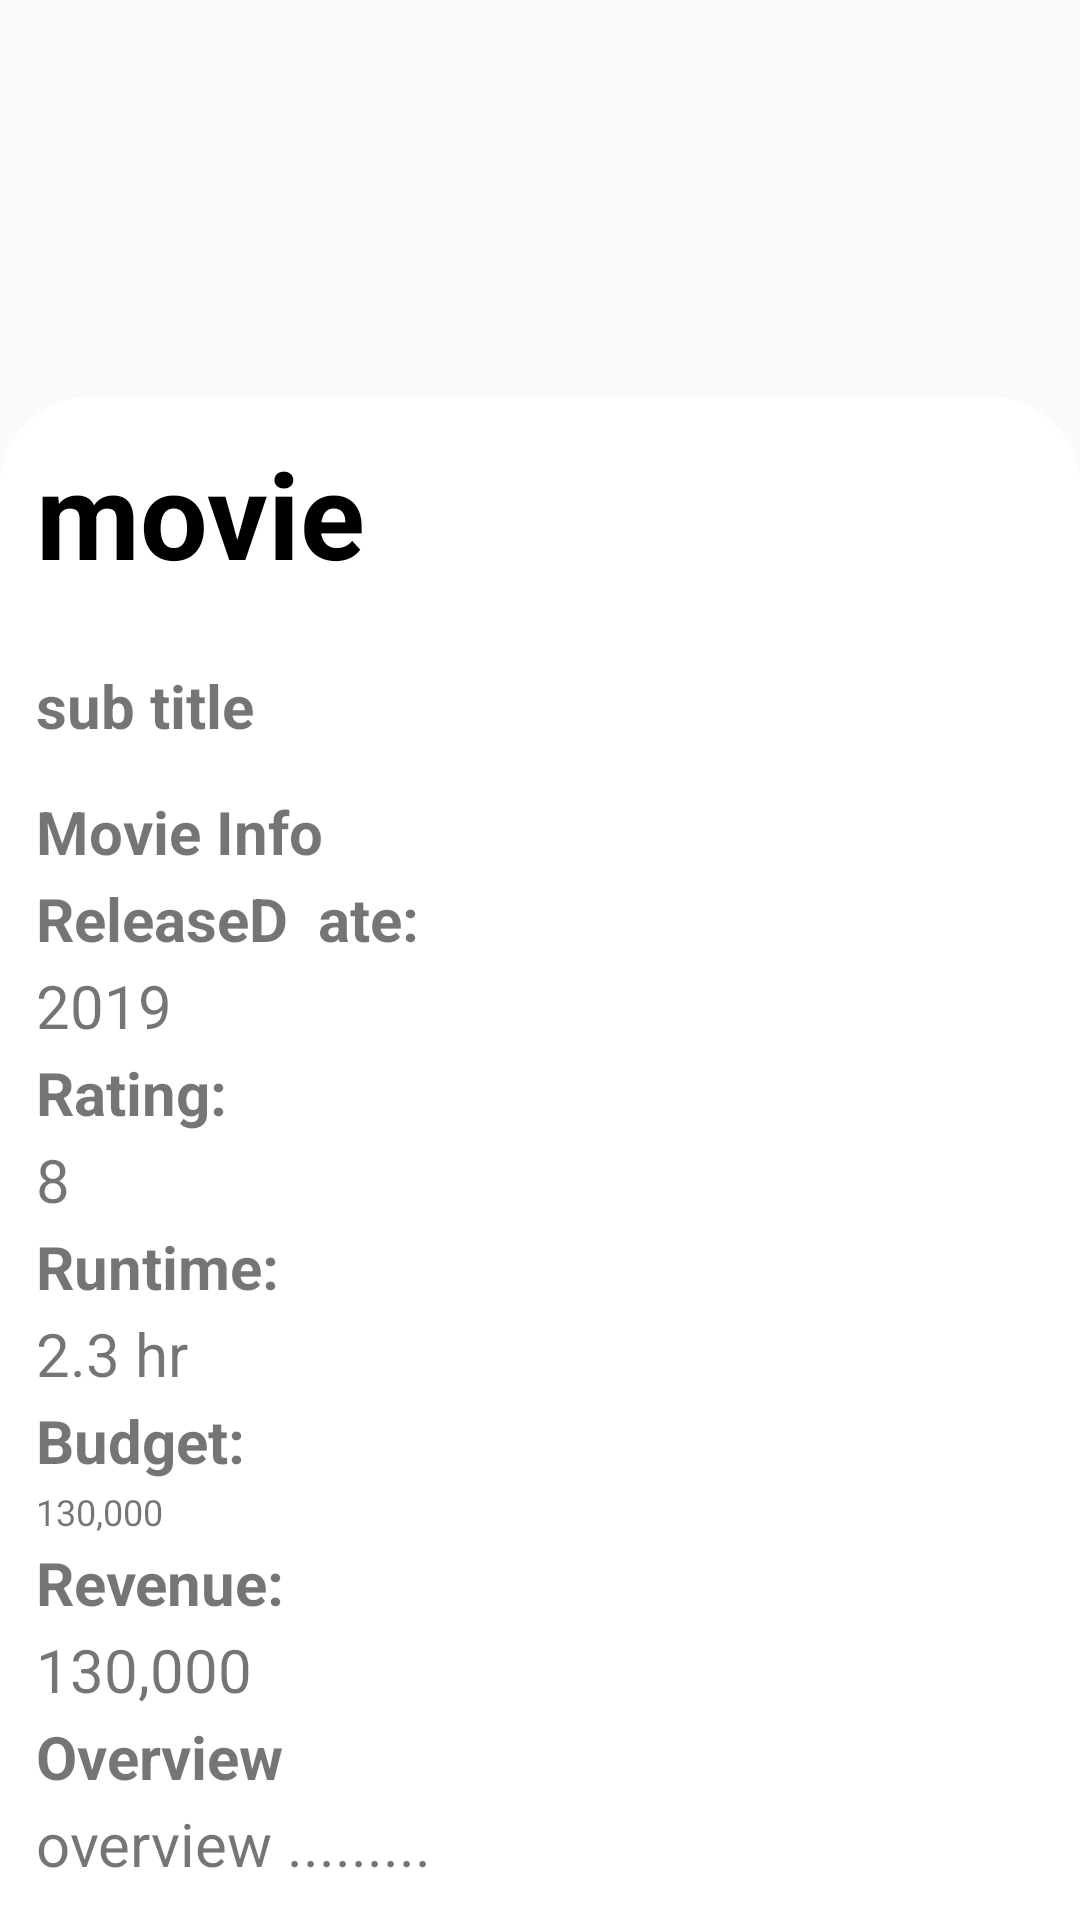

Android layout source for this screen:
<!-- AndroidManifest.xml: application theme AppTheme -->
<!-- res/layout/activity_single_movie_motion_end.xml -->
<?xml version="1.0" encoding="utf-8"?>
<androidx.constraintlayout.widget.ConstraintLayout xmlns:android="http://schemas.android.com/apk/res/android"
    xmlns:app="http://schemas.android.com/apk/res-auto"
    xmlns:tools="http://schemas.android.com/tools"
    android:layout_width="match_parent"
    android:layout_height="match_parent"
    tools:context=".ui.single_movie_details.SingleMovie">

    <LinearLayout
        android:id="@+id/lin"
        android:layout_width="match_parent"
        android:layout_height="match_parent"
        android:orientation="vertical"
        android:visibility="gone"
        app:layout_constraintEnd_toEndOf="parent"
        app:layout_constraintStart_toStartOf="parent"
        app:layout_constraintTop_toTopOf="parent"
        app:layout_constraintBottom_toTopOf="@id/iv_movie_poster">


        <ProgressBar
            android:id="@+id/progress_bar"
            android:layout_width="wrap_content"
            android:layout_height="match_parent"
            android:layout_gravity="center"
            android:visibility="gone" />

        <TextView
            android:id="@+id/txt_error"
            android:layout_width="match_parent"
            android:layout_height="match_parent"
            android:gravity="center"
            android:text="@string/connection_problem"
            android:visibility="gone" />

    </LinearLayout>


    <ImageView
        android:id="@+id/iv_movie_poster"
        android:layout_width="0dp"
        android:layout_height="0dp"
        android:scaleType="centerCrop"
        android:src="@drawable/poster_placeholder"
        app:layout_constraintBottom_toTopOf="@id/containerLayout"
        app:layout_constraintEnd_toEndOf="parent"
        app:layout_constraintStart_toStartOf="parent"
        app:layout_constraintTop_toTopOf="parent" />

    <LinearLayout
        android:id="@+id/title_layout"
        android:layout_width="0dp"
        android:layout_height="wrap_content"
        android:background="@drawable/title_layout"
        android:orientation="vertical"
        app:layout_constraintBottom_toBottomOf="@id/iv_movie_poster"
        app:layout_constraintEnd_toEndOf="parent"
        app:layout_constraintStart_toStartOf="parent"
        android:padding="12dp">

        <TextView
            android:id="@+id/movie_title"
            android:layout_width="match_parent"
            android:layout_height="wrap_content"
            android:text="@string/movie"
            android:textColor="#000000"
            android:textSize="40sp"
            android:textStyle="bold" />

    </LinearLayout>

    <LinearLayout
        android:id="@+id/containerLayout"
        android:layout_width="0dp"
        android:layout_height="wrap_content"
        android:orientation="vertical"
        app:layout_constraintBottom_toBottomOf="parent"
        app:layout_constraintEnd_toEndOf="parent"
        app:layout_constraintStart_toStartOf="parent"
        android:padding="12dp"
        android:background="@android:color/background_light">



        <TextView
            android:id="@+id/movie_tagline"
            android:layout_width="wrap_content"
            android:layout_height="wrap_content"
            android:text="sub title"
            android:textSize="20sp"
            android:textStyle="bold" />

        <TextView
            android:layout_width="wrap_content"
            android:layout_height="wrap_content"
            android:layout_marginTop="15dp"
            android:text="Movie Info"
            android:textSize="20sp"
            android:textStyle="bold" />


        <TextView
            android:layout_width="wrap_content"
            android:layout_height="wrap_content"
            android:layout_marginTop="2dp"
            android:text="ReleaseD  ate: "
            android:textSize="20sp"
            android:textStyle="bold" />

        <TextView
            android:id="@+id/movie_release_date"
            android:layout_width="wrap_content"
            android:layout_height="wrap_content"
            android:layout_marginTop="2dp"
            android:text="2019"
            android:textSize="20sp" />


        <TextView
            android:layout_width="wrap_content"
            android:layout_height="wrap_content"
            android:layout_marginTop="2dp"
            android:text="Rating: "
            android:textSize="20sp"
            android:textStyle="bold" />

        <TextView
            android:id="@+id/movie_rating"
            android:layout_width="wrap_content"
            android:layout_height="wrap_content"
            android:layout_marginTop="2dp"
            android:text="8"
            android:textSize="20sp" />


        <TextView
            android:layout_width="wrap_content"
            android:layout_height="wrap_content"
            android:layout_marginTop="2dp"
            android:text="Runtime: "
            android:textSize="20sp"
            android:textStyle="bold" />

        <TextView
            android:id="@+id/movie_runtime"
            android:layout_width="wrap_content"
            android:layout_height="wrap_content"
            android:layout_marginTop="2dp"
            android:text="2.3 hr"
            android:textSize="20sp" />


        <TextView
            android:layout_width="wrap_content"
            android:layout_height="wrap_content"
            android:layout_marginTop="2dp"
            android:text="Budget: "
            android:textSize="20sp"
            android:textStyle="bold" />

        <TextView
            android:id="@+id/movie_budget"
            android:layout_width="wrap_content"
            android:layout_height="wrap_content"
            android:layout_marginTop="2dp"
            android:text="130,000"
            android:textSize="12sp" />


        <TextView
            android:layout_width="wrap_content"
            android:layout_height="wrap_content"
            android:layout_marginTop="2dp"
            android:text="Revenue: "
            android:textSize="20sp"
            android:textStyle="bold" />

        <TextView
            android:id="@+id/movie_revenue"
            android:layout_width="wrap_content"
            android:layout_height="wrap_content"
            android:layout_marginTop="2dp"
            android:text="130,000"
            android:textSize="20sp" />


        <TextView
            android:layout_width="wrap_content"
            android:layout_height="wrap_content"
            android:layout_marginTop="2dp"
            android:text="Overview "
            android:textSize="20sp"
            android:textStyle="bold" />

        <TextView
            android:id="@+id/movie_overview"
            android:layout_width="wrap_content"
            android:layout_height="wrap_content"
            android:layout_marginTop="2dp"
            android:text="overview ........."
            android:textSize="20sp" />

    </LinearLayout>


</androidx.constraintlayout.widget.ConstraintLayout>
<!-- resources referenced by this layout -->
<resources>
  <!-- drawable title_layout (drawable) -->
  <?xml version="1.0" encoding="utf-8"?>
  <selector xmlns:android="http://schemas.android.com/apk/res/android">
  
      <item>
  
          <shape>
              <solid android:color="#FFFFFF"/>
              <corners android:topLeftRadius="30dp"
                  android:topRightRadius="30dp"/>
              </shape>
      </item>
  </selector>
  <string name="connection_problem">Connection Problem!!</string>
  <string name="movie">movie</string>
  <style name="AppTheme" parent="Theme.AppCompat.Light.NoActionBar">
          
          <item name="colorPrimary">@color/colorPrimary</item>
          <item name="colorPrimaryDark">@color/colorPrimaryDark</item>
          <item name="colorAccent">@color/colorAccent</item>
      </style>
  <color name="colorPrimary">#6200EE</color>
  <color name="colorPrimaryDark">#3700B3</color>
  <color name="colorAccent">#03DAC5</color>
</resources>
